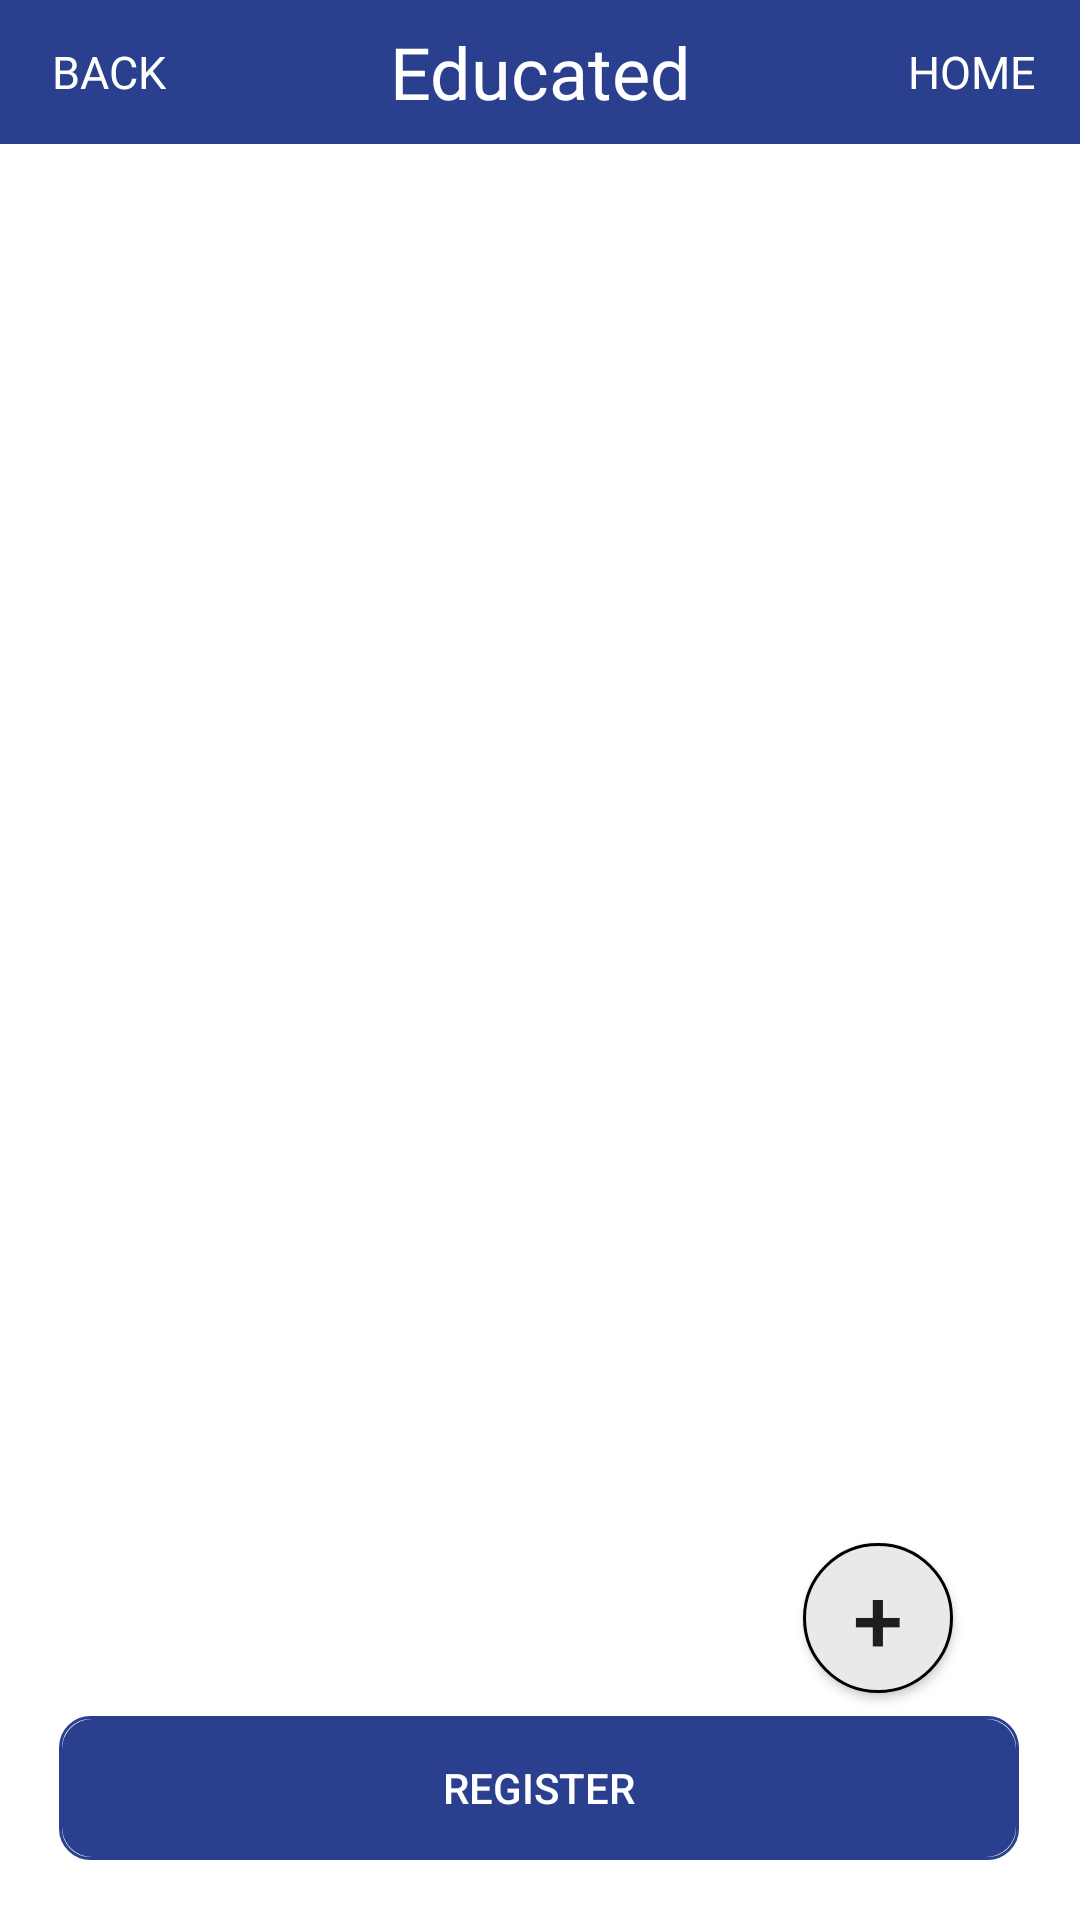

Android layout source for this screen:
<!-- AndroidManifest.xml: application theme Theme.OldEdu -->
<!-- res/layout/activity_edu_img_list.xml -->
<?xml version="1.0" encoding="utf-8"?>
<androidx.constraintlayout.widget.ConstraintLayout xmlns:android="http://schemas.android.com/apk/res/android"
    xmlns:app="http://schemas.android.com/apk/res-auto"
    xmlns:tools="http://schemas.android.com/tools"
    android:layout_width="match_parent"
    android:layout_height="match_parent"
    tools:context=".EduImgListActivity">

    <LinearLayout
        android:id="@+id/linearLayout4"
        android:layout_width="match_parent"
        android:layout_height="wrap_content"
        android:background="#2A3F8D"

        android:orientation="horizontal"
        app:layout_constraintTop_toTopOf="parent"
        tools:layout_editor_absoluteX="0dp">

        <Button
            android:id="@+id/back_btn"
            android:layout_width="0dp"
            android:layout_height="wrap_content"
            android:layout_gravity="center"
            android:layout_weight="1"
            android:background="@android:color/transparent"
            android:fontFamily="@font/notosanskr_medium"
            android:text="BACK"
            android:textColor="#ffffff"
            android:textSize="15dp" />

        <TextView
            android:layout_width="0dp"
            android:layout_height="wrap_content"
            android:layout_gravity="center"
            android:layout_weight="3"
            android:fontFamily="@font/notosanskr_bold"
            android:gravity="center"
            android:text="Educated"
            android:textAlignment="center"
            android:textColor="#ffffff"
            android:textSize="24sp" />

        <Button
            android:id="@+id/btn_home"
            android:layout_width="0dp"
            android:layout_height="wrap_content"
            android:layout_gravity="center"
            android:layout_weight="1"
            android:background="@android:color/transparent"
            android:fontFamily="@font/notosanskr_medium"
            android:text="HOME"
            android:textColor="#ffffff"
            android:textSize="15dp" />


    </LinearLayout>

    <androidx.recyclerview.widget.RecyclerView
        android:id="@+id/recView_eduImgList"
        android:layout_width="match_parent"
        android:layout_height="wrap_content"
        android:nestedScrollingEnabled="false"
        android:overScrollMode="never"
        app:layoutManager="androidx.recyclerview.widget.LinearLayoutManager"
        app:layout_constraintBottom_toBottomOf="parent"
        app:layout_constraintEnd_toEndOf="parent"
        app:layout_constraintHorizontal_bias="0.0"
        app:layout_constraintStart_toStartOf="parent"
        app:layout_constraintTop_toBottomOf="@+id/linearLayout4"
        app:layout_constraintVertical_bias="0.0"
        tools:listitem="@layout/edu_img_item_recyclerview" />

    <androidx.appcompat.widget.AppCompatButton
        android:id="@+id/btn_createImg"
        android:layout_width="50dp"
        android:layout_height="50dp"
        android:layout_gravity="right"
        android:layout_marginRight="20dp"
        android:background="@drawable/circle_button"
        android:text="+"
        android:textSize="30sp"
        app:layout_constraintBottom_toBottomOf="parent"
        app:layout_constraintHorizontal_bias="0.923"
        app:layout_constraintLeft_toLeftOf="parent"
        app:layout_constraintRight_toRightOf="parent"
        app:layout_constraintTop_toTopOf="parent"
        app:layout_constraintVertical_bias="0.872"
        tools:ignore="InvalidId" />

    <androidx.appcompat.widget.AppCompatButton
        android:id="@+id/btn_registerPost"
        android:layout_width="320dp"
        android:layout_height="wrap_content"
        android:layout_marginBottom="20dp"
        android:background="@drawable/blue_colored_btn"
        android:text="Register"
        android:textColor="@color/white"
        app:layout_constraintBottom_toBottomOf="parent"
        app:layout_constraintEnd_toEndOf="parent"
        app:layout_constraintHorizontal_bias="0.495"
        app:layout_constraintStart_toStartOf="parent" />

</androidx.constraintlayout.widget.ConstraintLayout>
<!-- res/layout/edu_img_item_recyclerview.xml (included above) -->
<?xml version="1.0" encoding="utf-8"?>
<LinearLayout xmlns:android="http://schemas.android.com/apk/res/android"
    android:layout_width="match_parent"
    android:layout_height="wrap_content"
    android:background="@drawable/linearlayout_border"
    android:orientation="horizontal"
    android:paddingLeft="20dp"
    android:paddingTop="10dp"
    android:paddingRight="20dp"
    android:paddingBottom="10dp">

    <ImageView
        android:id="@+id/imgView_thumbnail"
        android:layout_width="120dp"
        android:layout_height="140dp" />

    <LinearLayout
        android:layout_width="match_parent"
        android:layout_height="140dp"
        android:orientation="vertical">


        <TextView
            android:id="@+id/text_content"
            android:layout_width="match_parent"
            android:layout_height="0dp"
            android:layout_marginLeft="10dp"
            android:layout_weight="2"
            android:ellipsize="end"
            android:fontFamily="@font/notosanskr_medium"
            android:maxLines="3"
            android:text="화면 음성안내 텍스트 화면 음성안내 텍스트 화면 음성안내 텍스트 화면 음성안내 텍스트 화면 음성안내..."
            android:textColor="#000000" />

        <androidx.appcompat.widget.AppCompatButton
            android:id="@+id/btn_mod"
            android:layout_width="wrap_content"
            android:layout_height="0dp"
            android:layout_gravity="right"
            android:layout_weight="1"
            android:background="@drawable/blue_colored_btn"
            android:text="modify"
            android:textColor="@color/white" />

    </LinearLayout>


</LinearLayout>
<!-- resources referenced by this layout -->
<resources>
  <color name="white">#FFFFFFFF</color>
  <!-- drawable blue_colored_btn (drawable) -->
  <?xml version="1.0" encoding="utf-8"?>
  <layer-list xmlns:android="http://schemas.android.com/apk/res/android">
      <item>
          <shape android:shape="rectangle">
              <stroke android:width = "1dp" android:color = "#2A3F8D"/>
              <corners
                  android:bottomRightRadius="10dp"
                  android:bottomLeftRadius="10dp"
                  android:topLeftRadius="10dp"
                  android:topRightRadius="10dp"/>
          </shape>
      </item>
  
      <item
          android:bottom="1dp"
          android:left="1dp"
          android:right="1dp"
          android:top="1dp">
          <shape android:shape="rectangle">
              <solid android:color="#2A3F8D"/>
              <corners
                  android:bottomRightRadius="10dp"
                  android:bottomLeftRadius="10dp"
                  android:topLeftRadius="10dp"
                  android:topRightRadius="10dp"/>
          </shape>
      </item>
  </layer-list>
  <!-- drawable circle_button (drawable) -->
  <?xml version="1.0" encoding="utf-8"?>
  <shape xmlns:android="http://schemas.android.com/apk/res/android"
      android:shape="oval">
  
      <solid android:color="#E9E9E9" />
      <stroke
          android:width="1dp"
          android:color="@color/black" />
  </shape>
  <!-- drawable linearlayout_border (drawable) -->
  <?xml version="1.0" encoding="utf-8"?>
  <layer-list xmlns:android="http://schemas.android.com/apk/res/android">
  
  
  
      <item>
  
          <shape android:shape="rectangle">
  
              <solid android:color="#6A6A6A" />
  
          </shape>
  
      </item>
  
      <item android:top="1dp" android:bottom="1dp">
  
          <shape android:shape="rectangle">
  
              <solid android:color="#fff" />
  
          </shape>
  
      </item>
  
  
  
  </layer-list>
  <style name="Theme.OldEdu" parent="Theme.MaterialComponents.DayNight.NoActionBar">
          
          <item name="colorPrimary">@color/purple_500</item>
          <item name="colorPrimaryVariant">@color/purple_700</item>
          <item name="colorOnPrimary">@color/white</item>
          
          <item name="colorSecondary">@color/teal_200</item>
          <item name="colorSecondaryVariant">@color/teal_700</item>
          <item name="colorOnSecondary">@color/black</item>
          
          <item name="android:statusBarColor">?attr/colorPrimaryVariant</item>
          
      </style>
  <color name="black">#FF000000</color>
  <color name="purple_500">#FF6200EE</color>
  <color name="purple_700">#FF3700B3</color>
  <color name="teal_200">#FF03DAC5</color>
  <color name="teal_700">#FF018786</color>
</resources>
